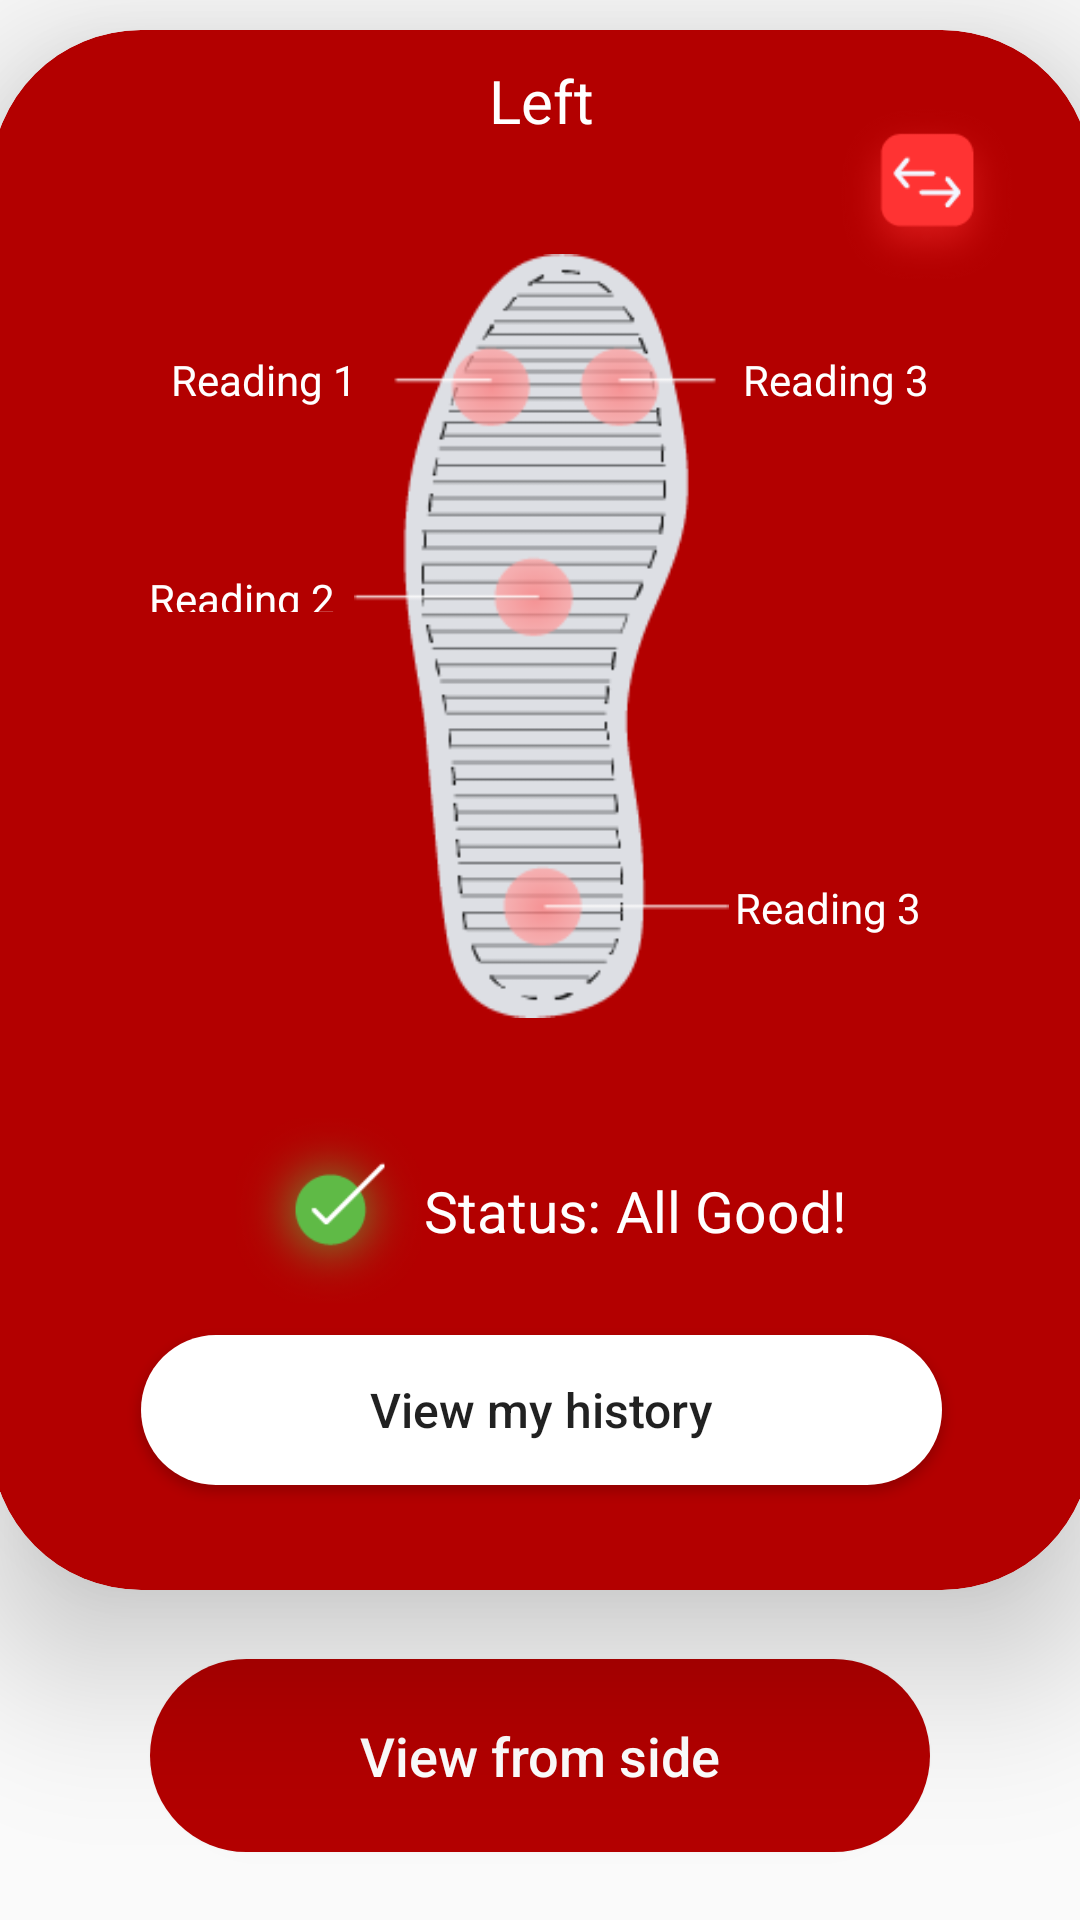

This screen was rendered from an Android layout file. Write that file and the resources it references.
<!-- AndroidManifest.xml: application theme AppTheme -->
<!-- res/layout/shoe_back_activity_layout.xml -->
<?xml version="1.0" encoding="utf-8"?>
<androidx.constraintlayout.widget.ConstraintLayout xmlns:android="http://schemas.android.com/apk/res/android"
    xmlns:app="http://schemas.android.com/apk/res-auto"
    xmlns:tools="http://schemas.android.com/tools"
    android:layout_width="match_parent"
    android:layout_height="match_parent"
    tools:context=".ShoeBottomActivity">

    <androidx.cardview.widget.CardView
        android:id="@+id/cardView"
        android:layout_width="367dp"
        android:layout_height="520dp"
        android:layout_marginTop="10dp"
        app:cardBackgroundColor="@color/themeRed"
        app:cardCornerRadius="50dp"
        app:cardElevation="30dp"
        app:layout_constraintEnd_toEndOf="parent"
        app:layout_constraintStart_toStartOf="parent"
        app:layout_constraintTop_toTopOf="parent">


        <ImageView
            android:id="@+id/swap_img"
            android:layout_width="70dp"
            android:layout_height="70dp"
            android:layout_marginEnd="20dp"
            android:layout_marginTop="20dp"
            android:src="@drawable/swap"
            android:layout_gravity="end"/>

        <RelativeLayout
            android:layout_width="wrap_content"
            android:layout_height="wrap_content"
            android:layout_marginStart="20dp"
            android:layout_marginEnd="20dp"
            android:orientation="vertical">

            <androidx.constraintlayout.widget.ConstraintLayout
                android:id="@+id/shoe_left_image"
                android:layout_width="match_parent"
                android:layout_height="wrap_content"
                android:layout_centerHorizontal="true"
                android:paddingBottom="10dp">

                <TextView
                    android:id="@+id/titleView"
                    android:layout_width="wrap_content"
                    android:layout_height="wrap_content"
                    android:layout_gravity="center_horizontal"
                    android:text="Left"
                    android:layout_marginTop="10dp"
                    android:textColor="@color/white"
                    android:textSize="20sp"
                    app:layout_constraintEnd_toEndOf="parent"
                    app:layout_constraintStart_toStartOf="parent"
                    app:layout_constraintTop_toTopOf="parent" />

                <ImageView
                    android:id="@+id/imageView"
                    android:layout_width="125dp"
                    android:layout_height="300dp"
                    android:layout_centerHorizontal="true"
                    android:layout_marginTop="15dp"
                    android:src="@drawable/shoe_back_left"
                    app:layout_constraintBottom_toBottomOf="parent"
                    app:layout_constraintEnd_toEndOf="parent"
                    app:layout_constraintStart_toStartOf="parent"
                    app:layout_constraintTop_toBottomOf="@+id/titleView" />

                <TextView
                    android:layout_width="wrap_content"
                    android:layout_height="wrap_content"
                    android:layout_centerHorizontal="true"
                    android:layout_centerVertical="true"
                    android:text="Reading 1"
                    android:layout_marginStart="40dp"
                    android:layout_marginTop="55dp"
                    android:textColor="@color/white"
                    android:textSize="14sp"
                    app:layout_constraintStart_toStartOf="parent"
                    app:layout_constraintTop_toTopOf="@+id/imageView" />

                <TextView
                    android:id="@+id/reading4_L"
                    android:layout_width="66dp"
                    android:layout_height="14dp"
                    android:layout_centerHorizontal="true"
                    android:layout_centerVertical="true"
                    android:layout_marginStart="30dp"
                    android:layout_marginBottom="30dp"
                    android:text="Reading 2"
                    android:textColor="@color/white"
                    android:textSize="14sp"
                    app:layout_constraintBottom_toTopOf="@+id/imageView"
                    app:layout_constraintEnd_toStartOf="@+id/imageView"
                    app:layout_constraintStart_toStartOf="parent"
                    app:layout_constraintTop_toBottomOf="@+id/imageView" />

                <TextView
                    android:id="@+id/reading3_L"
                    android:layout_width="wrap_content"
                    android:layout_height="wrap_content"
                    android:layout_centerHorizontal="true"
                    android:layout_centerVertical="true"
                    android:baselineAlignBottom="true"
                    android:text="Reading 3"
                    android:textColor="@color/white"
                    android:layout_marginTop="55dp"
                    android:layout_marginEnd="30dp"
                    android:textSize="14sp"
                    app:layout_constraintEnd_toEndOf="parent"
                    app:layout_constraintStart_toEndOf="@+id/imageView"
                    app:layout_constraintTop_toTopOf="@+id/imageView" />

                <TextView
                    android:layout_width="wrap_content"
                    android:layout_height="wrap_content"
                    android:layout_centerHorizontal="true"
                    android:layout_centerVertical="true"
                    android:layout_marginStart="127dp"
                    android:baselineAlignBottom="true"
                    android:text="Reading 3"
                    android:layout_marginBottom="50dp"
                    android:textColor="@color/white"
                    android:textSize="14sp"
                    app:layout_constraintBottom_toBottomOf="@+id/imageView"
                    app:layout_constraintStart_toStartOf="@+id/imageView" />

            </androidx.constraintlayout.widget.ConstraintLayout>

            

            

            <LinearLayout
                android:id="@+id/status_layout"
                android:layout_width="wrap_content"
                android:layout_height="wrap_content"
                android:layout_below="@+id/shoe_left_image"
                android:layout_centerHorizontal="true"
                android:layout_gravity="center"
                android:orientation="horizontal">

                <ImageView
                    android:layout_width="63dp"
                    android:layout_height="63dp"
                    android:src="@drawable/green_status" />

                <LinearLayout
                    android:layout_width="wrap_content"
                    android:layout_height="wrap_content"
                    android:layout_gravity="center">

                    <TextView
                        android:layout_width="wrap_content"
                        android:layout_height="wrap_content"
                        android:text="@string/status"
                        android:textColor="@color/white"
                        android:textSize="19sp" />

                    <TextView
                        android:layout_width="wrap_content"
                        android:layout_height="wrap_content"
                        android:layout_gravity="center"
                        android:layout_marginStart="5dp"
                        android:text="@string/all_good_status"
                        android:textColor="@color/white"
                        android:textSize="19sp" />
                </LinearLayout>


            </LinearLayout>

            <Button
                android:id="@+id/history_btn"
                android:layout_width="match_parent"
                android:layout_height="50dp"
                android:layout_below="@+id/status_layout"
                android:layout_centerHorizontal="true"
                android:layout_gravity="center"
                android:layout_marginStart="30dp"
                android:layout_marginTop="10dp"
                android:layout_marginEnd="30dp"
                android:layout_marginBottom="30dp"
                android:background="@drawable/bg_button"
                android:text="@string/view_my_history"
                android:textAllCaps="false"
                android:textSize="16sp" />

        </RelativeLayout>


    </androidx.cardview.widget.CardView>

    <Button
        android:id="@+id/side_view_btn"
        android:layout_width="match_parent"
        android:layout_height="wrap_content"
        android:layout_gravity="center"
        android:layout_marginStart="50dp"
        android:layout_marginEnd="50dp"
        android:background="@drawable/bg_button_red"
        android:padding="20dp"
        android:text="View from side"
        android:textAllCaps="false"
        android:textColor="@color/white"
        android:textSize="18sp"
        app:layout_constraintBottom_toBottomOf="parent"
        app:layout_constraintTop_toBottomOf="@+id/cardView"
        tools:layout_editor_absoluteX="30dp" />


</androidx.constraintlayout.widget.ConstraintLayout>
<!-- resources referenced by this layout -->
<resources>
  <color name="themeRed">#B30000</color>
  <color name="white">#ffffff</color>
  <!-- drawable bg_button (drawable) -->
  <?xml version="1.0" encoding="utf-8"?>
  <shape xmlns:android="http://schemas.android.com/apk/res/android"
      android:shape="rectangle">
  
      <solid android:color="@color/white" />
      <corners android:radius="27dp" />
  
  </shape>
  <!-- drawable bg_button_red (drawable) -->
  <?xml version="1.0" encoding="utf-8"?>
  <shape xmlns:android="http://schemas.android.com/apk/res/android"
      android:shape="rectangle">
  
      <solid android:color="@color/themeRed" />
      <corners android:radius="33dp" />
  
  </shape>
  <!-- drawable green_status: png bitmap (drawable, 20038 bytes) -->
  <!-- drawable shoe_back_left: png bitmap (drawable, 11361 bytes) -->
  <!-- drawable swap: png bitmap (drawable, 8615 bytes) -->
  <string name="all_good_status">All Good!</string>
  <string name="status">Status:</string>
  <string name="view_my_history">View my history</string>
  <style name="AppTheme" parent="Theme.AppCompat.Light.DarkActionBar">
          
          <item name="colorPrimary">@color/themeRed</item>
          <item name="colorPrimaryDark">@color/colorPrimaryDark</item>
          <item name="colorAccent">@color/colorAccent</item>
      </style>
  <color name="colorPrimaryDark">#3700B3</color>
  <color name="colorAccent">#03DAC5</color>
</resources>
